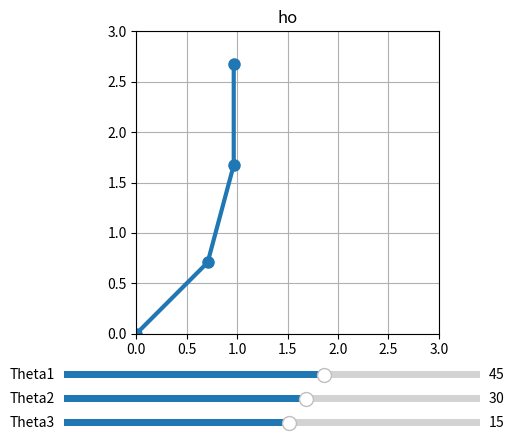

The matplotlib source for this figure:
import numpy as np
import matplotlib.pyplot as plt
from matplotlib.widgets import Slider

def forward_kinematics(theta1, theta2, theta3, L1=1, L2=1, L3=1):
    """Calcula las coordenadas del extremo del robot de 2 links."""
    x0, y0 = 0, 0  # Base del robot
    x1 = L1 * np.cos(np.radians(theta1))
    y1 = L1 * np.sin(np.radians(theta1))
    x2 = x1 + L2 * np.cos(np.radians(theta1 + theta2))
    y2 = y1 + L2 * np.sin(np.radians(theta1 + theta2))
    x3 = x2 + L3 * np.cos(np.radians(theta1 + theta2 + theta3))
    y3 = y2 + L3 * np.sin(np.radians(theta1 + theta2 + theta3))

    print(x3, y3)
    
    return [(x0, y0), (x1, y1), (x2, y2), (x3, y3)]

# Inicialización de la figura y los ejes
fig, ax = plt.subplots()
plt.subplots_adjust(left=0.2, bottom=0.25)
ax.set_xlim(0, 3)
ax.set_ylim(0, 3)
ax.set_aspect('equal')
ax.grid()
plt.title("ho")

# Valores iniciales
theta1_0, theta2_0, theta3_0 = 45, 30, 15
puntos = forward_kinematics(theta1_0, theta2_0, theta3_0)

# Graficar el robot
line, = ax.plot([p[0] for p in puntos], [p[1] for p in puntos], 'o-', markersize=8, lw=3)

# Agregar sliders para los ángulos
theta1_ax = plt.axes([0.2, 0.15, 0.65, 0.03])
theta2_ax = plt.axes([0.2, 0.10, 0.65, 0.03])
theta3_ax = plt.axes([0.2, 0.05, 0.65, 0.03])
slider_theta1 = Slider(theta1_ax, 'Theta1', -180, 180, valinit=theta1_0)
slider_theta2 = Slider(theta2_ax, 'Theta2', -180, 180, valinit=theta2_0)
slider_theta3 = Slider(theta3_ax, 'Theta3', -180, 180, valinit=theta3_0)


def update(val):
    """Actualiza la posición del robot cuando se mueven los sliders."""
    theta1 = slider_theta1.val
    theta2 = slider_theta2.val
    theta3 = slider_theta3.val
    puntos = forward_kinematics(theta1, theta2, theta3)
    line.set_xdata([p[0] for p in puntos])
    line.set_ydata([p[1] for p in puntos])
    fig.canvas.draw_idle()
    plt.title(str(puntos))

# Conectar sliders con la función de actualización
slider_theta1.on_changed(update)
slider_theta2.on_changed(update)
slider_theta3.on_changed(update)

plt.show()